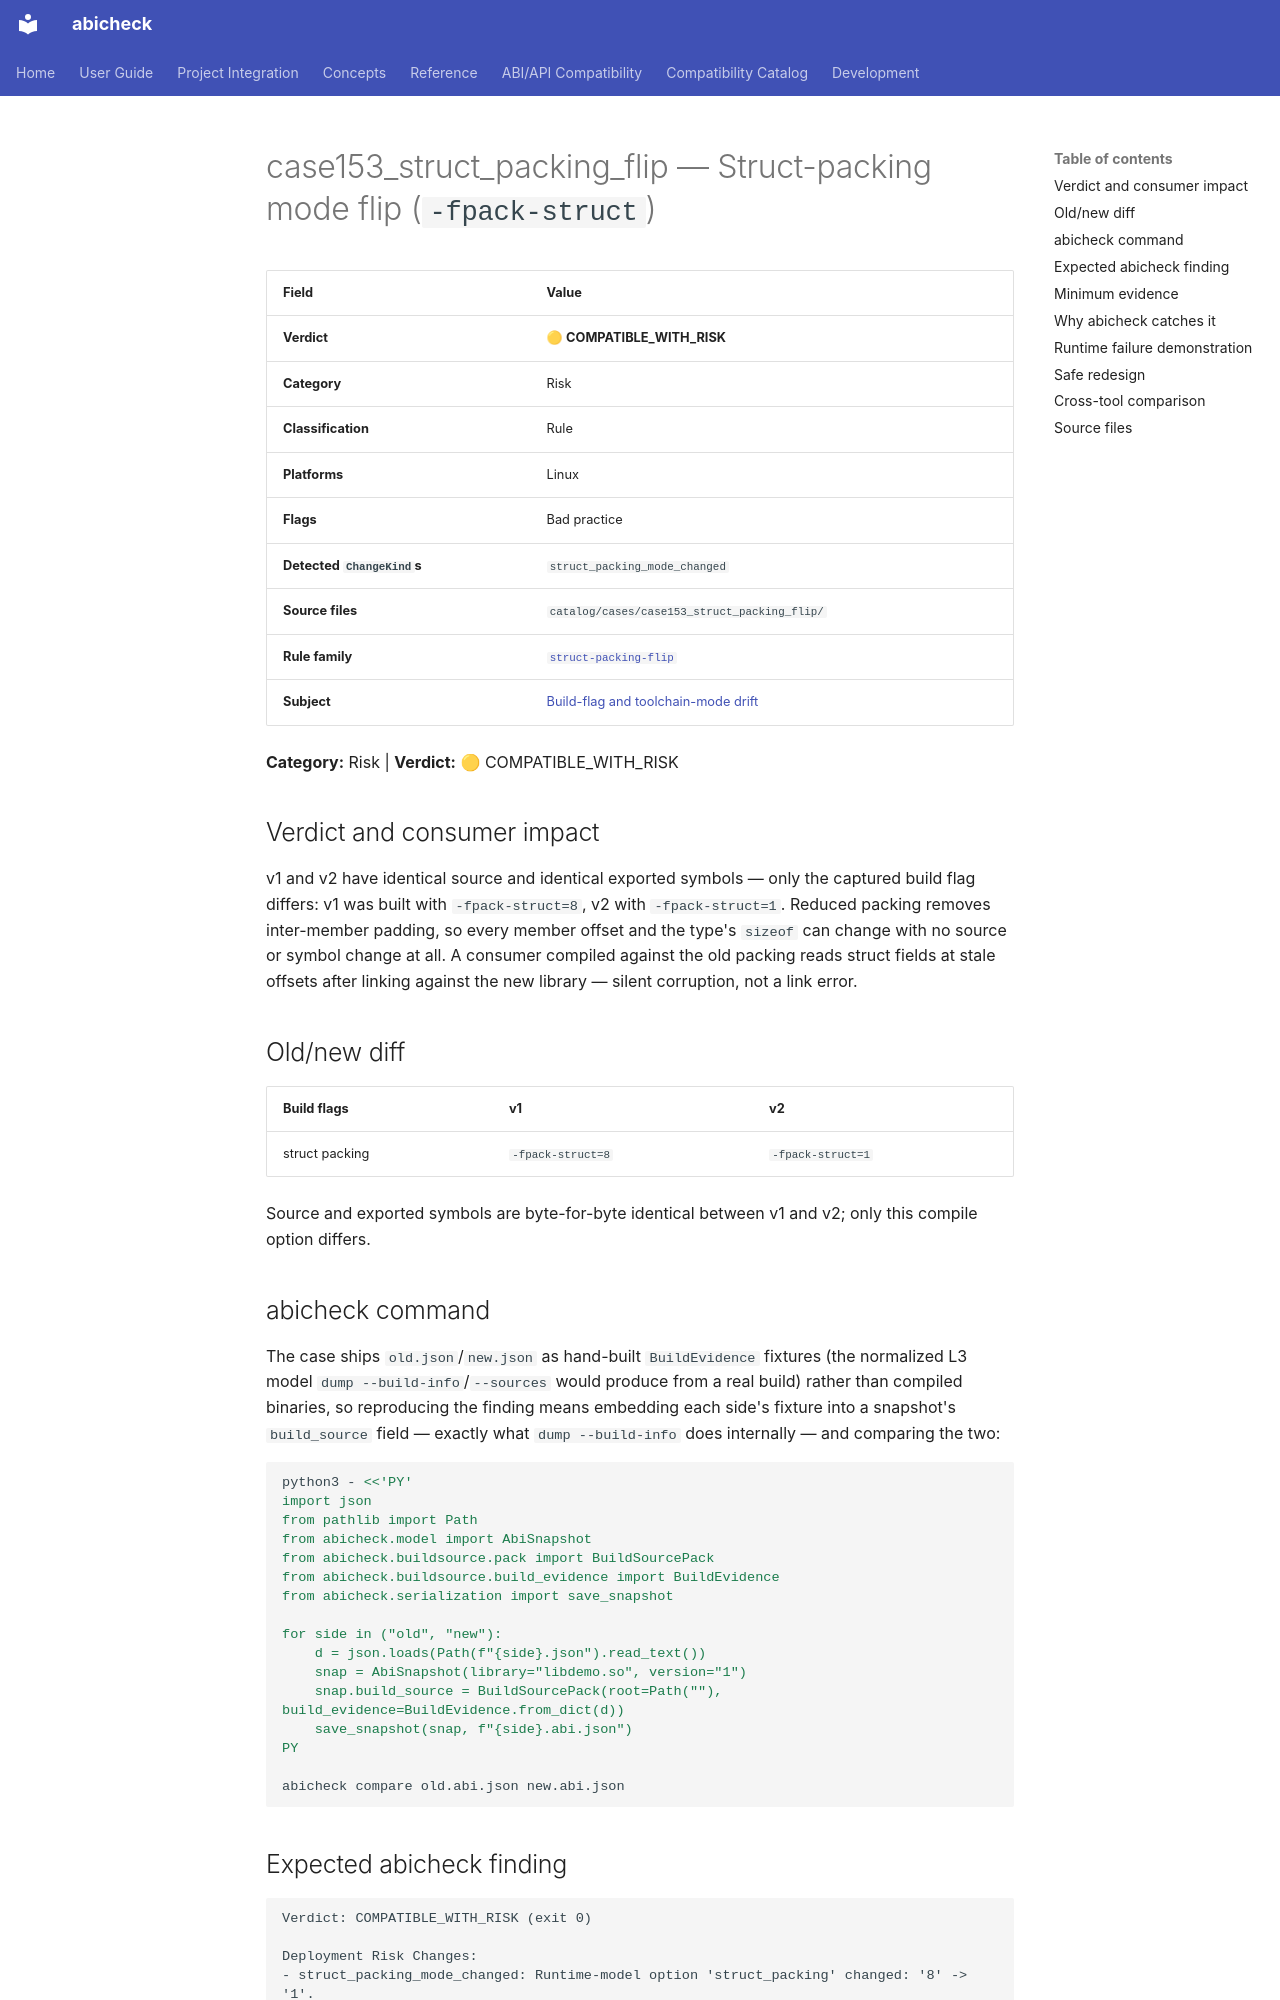

repository: abicheck/abicheck · page: reference/examples/case153_struct_packing_flip/index.html · generator: mkdocs

<!-- DO NOT EDIT — generated by scripts/gen_examples_docs.py. Source: catalog/cases/<case>/README.md + catalog/ground_truth.json. -->
# case153_struct_packing_flip — Struct-packing mode flip (`-fpack-struct`)

| Field | Value |
|-------|-------|
| **Verdict** | 🟡 **COMPATIBLE_WITH_RISK** |
| **Category** | Risk |
| **Classification** | Rule |
| **Platforms** | Linux |
| **Flags** | Bad practice |
| **Detected `ChangeKind`s** | `struct_packing_mode_changed` |
| **Source files** | `catalog/cases/case153_struct_packing_flip/` |
| **Rule family** | [`struct-packing-flip`](by-rule/struct-packing-flip.md) |
| **Subject** | [Build-flag and toolchain-mode drift](by-subject/build-flag-and-toolchain-mode-drift.md) |

**Category:** Risk | **Verdict:** 🟡 COMPATIBLE_WITH_RISK

## Verdict and consumer impact

v1 and v2 have identical source and identical exported symbols — only the
captured build flag differs: v1 was built with `-fpack-struct=8`, v2 with
`-fpack-struct=1`. Reduced packing removes inter-member padding, so every
member offset and the type's `sizeof` can change with no source or symbol
change at all. A consumer compiled against the old packing reads struct
fields at stale offsets after linking against the new library — silent
corruption, not a link error.

## Old/new diff

| Build flags | v1 | v2 |
|---|---|---|
| struct packing | `-fpack-struct=8` | `-fpack-struct=1` |

Source and exported symbols are byte-for-byte identical between v1 and v2;
only this compile option differs.

## abicheck command

The case ships `old.json`/`new.json` as hand-built `BuildEvidence` fixtures
(the normalized L3 model `dump --build-info`/`--sources` would produce from a
real build) rather than compiled binaries, so reproducing the finding means
embedding each side's fixture into a snapshot's `build_source` field —
exactly what `dump --build-info` does internally — and comparing the two:

```bash
python3 - <<'PY'
import json
from pathlib import Path
from abicheck.model import AbiSnapshot
from abicheck.buildsource.pack import BuildSourcePack
from abicheck.buildsource.build_evidence import BuildEvidence
from abicheck.serialization import save_snapshot

for side in ("old", "new"):
    d = json.loads(Path(f"{side}.json").read_text())
    snap = AbiSnapshot(library="libdemo.so", version="1")
    snap.build_source = BuildSourcePack(root=Path(""), build_evidence=BuildEvidence.from_dict(d))
    save_snapshot(snap, f"{side}.abi.json")
PY

abicheck compare old.abi.json new.abi.json
```

## Expected abicheck finding

```text
Verdict: COMPATIBLE_WITH_RISK (exit 0)

Deployment Risk Changes:
- struct_packing_mode_changed: Runtime-model option 'struct_packing' changed: '8' -> '1'.
  > May not be link- or runtime-compatible across consumers; the artifact
    diff confirms any concrete break.
```

## Minimum evidence

`min_evidence: L3` — the compile options themselves carry the fact. Nothing
in the exported symbol table records the packing policy; a single build
looks internally consistent, so only the L3 build option (or an artifact
diff of two actual builds) exposes the mismatch.
